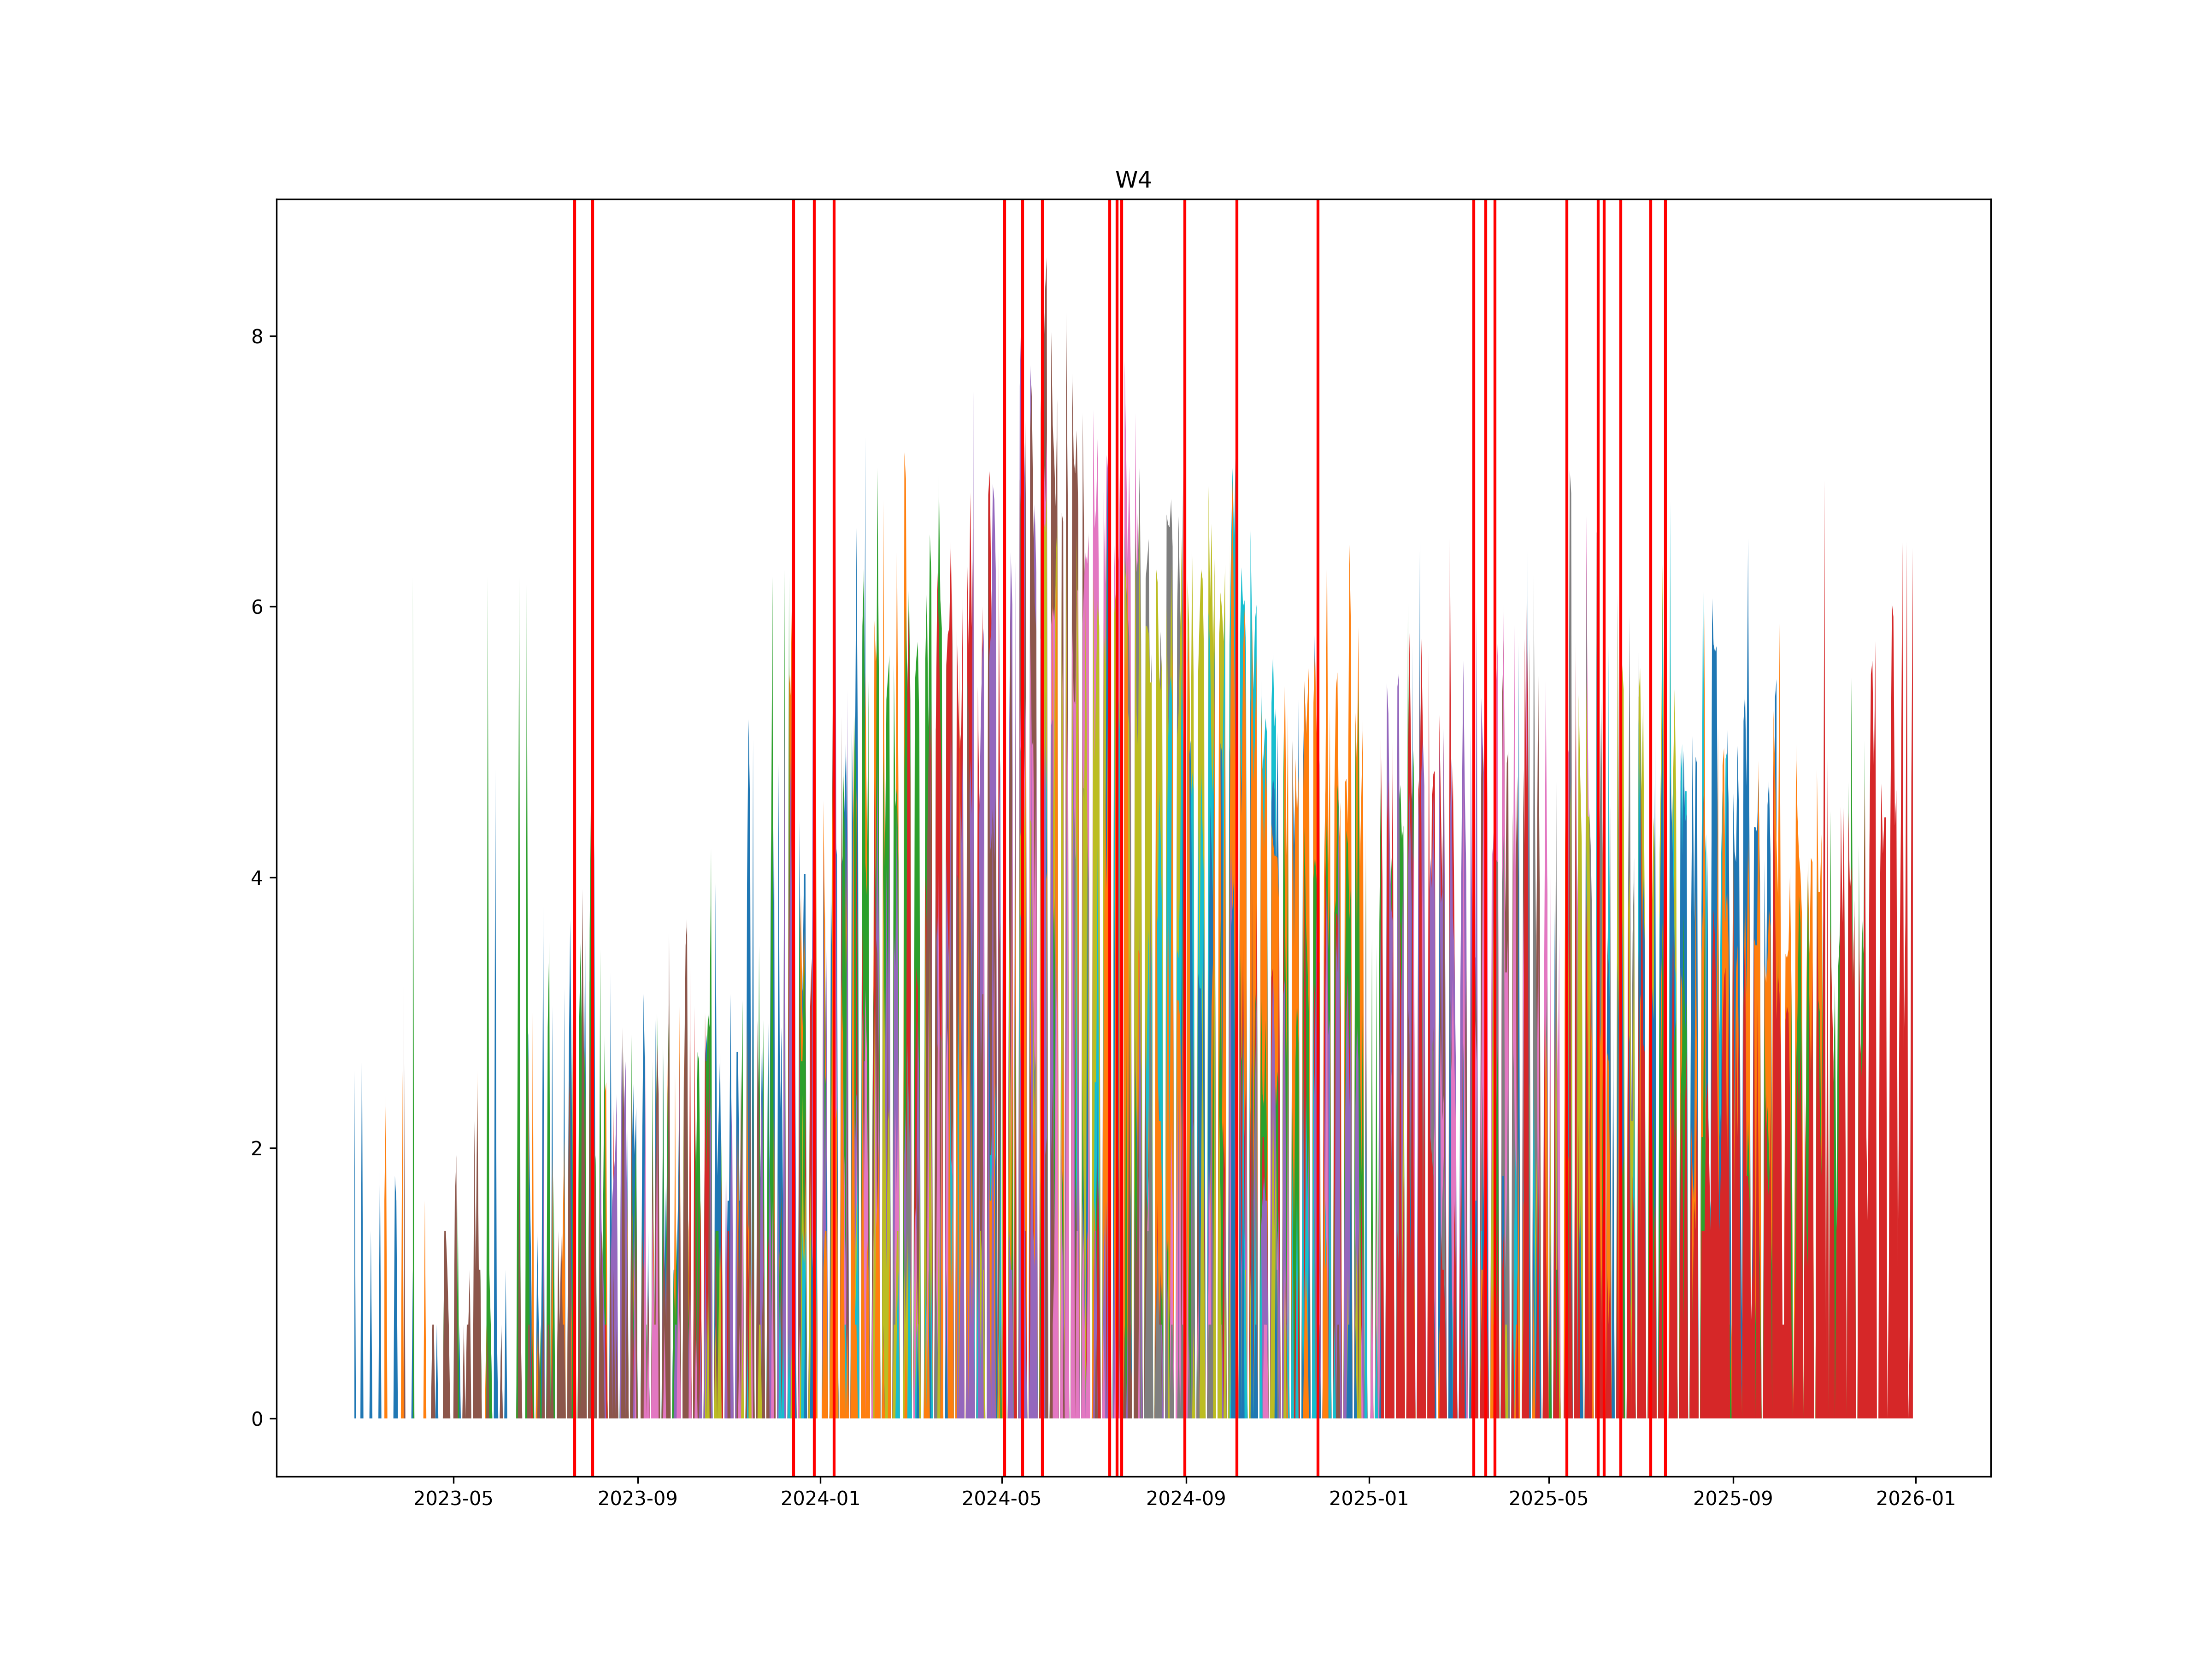

The file beside this chart, header and first rows:
, ticker1, ticker2, date
0, W4F4, W4G4, 2023-07-21
1, W4G4, W4H4, 2023-08-02
2, W4H4, W4J4, 2023-12-14
3, W4J4, W4K4, 2023-12-28
4, W4K4, W4M4, 2024-01-10
5, W4M4, W4N4, 2024-05-03
6, W4N4, W4Q4, 2024-05-15
7, W4Q4, W4U4, 2024-05-28
8, W4U4, W4V4, 2024-07-12
9, W4V4, W4X4, 2024-07-17
10, W4X4, W4Z4, 2024-07-20
11, W4Z4, W4F5, 2024-08-31
12, W4F5, W4G5, 2024-10-05
13, W4G5, W4H5, 2024-11-28
14, W4H5, W4J5, 2025-03-12
15, W4J5, W4K5, 2025-03-20
16, W4K5, W4M5, 2025-03-26
17, W4M5, W4N5, 2025-05-13
18, W4N5, W4Q5, 2025-06-03
19, W4Q5, W4U5, 2025-06-07
20, W4U5, W4V5, 2025-06-18
21, W4V5, W4X5, 2025-07-08
22, W4X5, W4Z5, 2025-07-18
